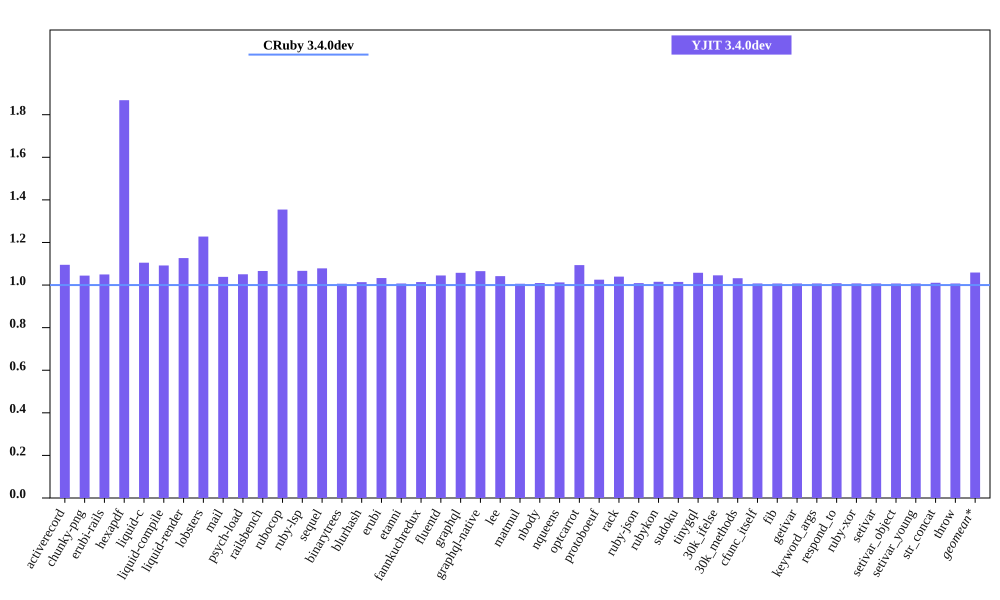

Values plotted in this chart, from the file beside it:
bench, CRuby 3.4.0dev mem (MiB), YJIT 3.4.0dev mem (MiB), Inline Code, Outlined Code, YJIT Mem overhead
activerecord, 60.13, 65.85, 1, 1
chunky-png, 58.8, 61.41, 1, 1
erubi-rails, 108.8, 114.2, 2, 2
hexapdf, 138.6, 258.9, 2, 2
liquid-c, 36.64, 40.49, 1, 1
liquid-compile, 34.27, 37.42, 1, 1
liquid-render, 37.5, 42.25, 1, 1
lobsters, 265.3, 325.7, 8, 7
mail, 68.81, 71.46, 1, 1
psych-load, 34.6, 36.35, 1, 1
railsbench, 110.4, 117.7, 3, 3
rubocop, 90.18, 122.2, 6, 5
ruby-lsp, 78.62, 83.86, 1, 1
sequel, 38.86, 41.91, 1, 1
binarytrees, 27.52, 27.7, 1, 1
blurhash, 23.11, 23.42, 1, 1
erubi, 31.24, 32.27, 1, 1
etanni, 24.5, 24.68, 1, 1
fannkuchredux, 21.41, 21.71, 1, 1
fluentd, 631.5, 659.9, 1, 1
graphql, 41.55, 43.94, 1, 1
graphql-native, 42.34, 45.11, 1, 1
lee, 34.02, 35.44, 1, 1
matmul, 27.09, 27.26, 1, 1
nbody, 21.45, 21.66, 1, 1
nqueens, 22.35, 22.62, 1, 1
optcarrot, 66.7, 72.95, 1, 1
protoboeuf, 32.8, 33.62, 1, 1
rack, 31.47, 32.71, 1, 1
ruby-json, 22.74, 22.95, 1, 1
rubykon, 48.21, 48.95, 1, 1
sudoku, 21.49, 21.81, 1, 1
tinygql, 29.46, 31.16, 1, 1
30k_ifelse, 145.7, 152.4, 5, 5
30k_methods, 92.3, 95.26, 2, 2
cfunc_itself, 21.32, 21.48, 1, 1
fib, 21.32, 21.47, 1, 1
getivar, 21.33, 21.49, 1, 1
keyword_args, 21.32, 21.48, 1, 1
respond_to, 21.35, 21.54, 1, 1
ruby-xor, 22.45, 22.62, 1, 1
setivar, 21.33, 21.5, 1, 1
setivar_object, 21.33, 21.48, 1, 1
setivar_young, 21.33, 21.48, 1, 1
str_concat, 47.61, 48.12, 1, 1
throw, 21.32, 21.48, 1, 1
